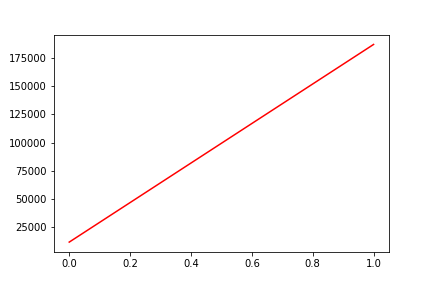

Values plotted in this chart, from the file beside it:
, date, assets
0, 0, 11298
1, 20090211, 187405
